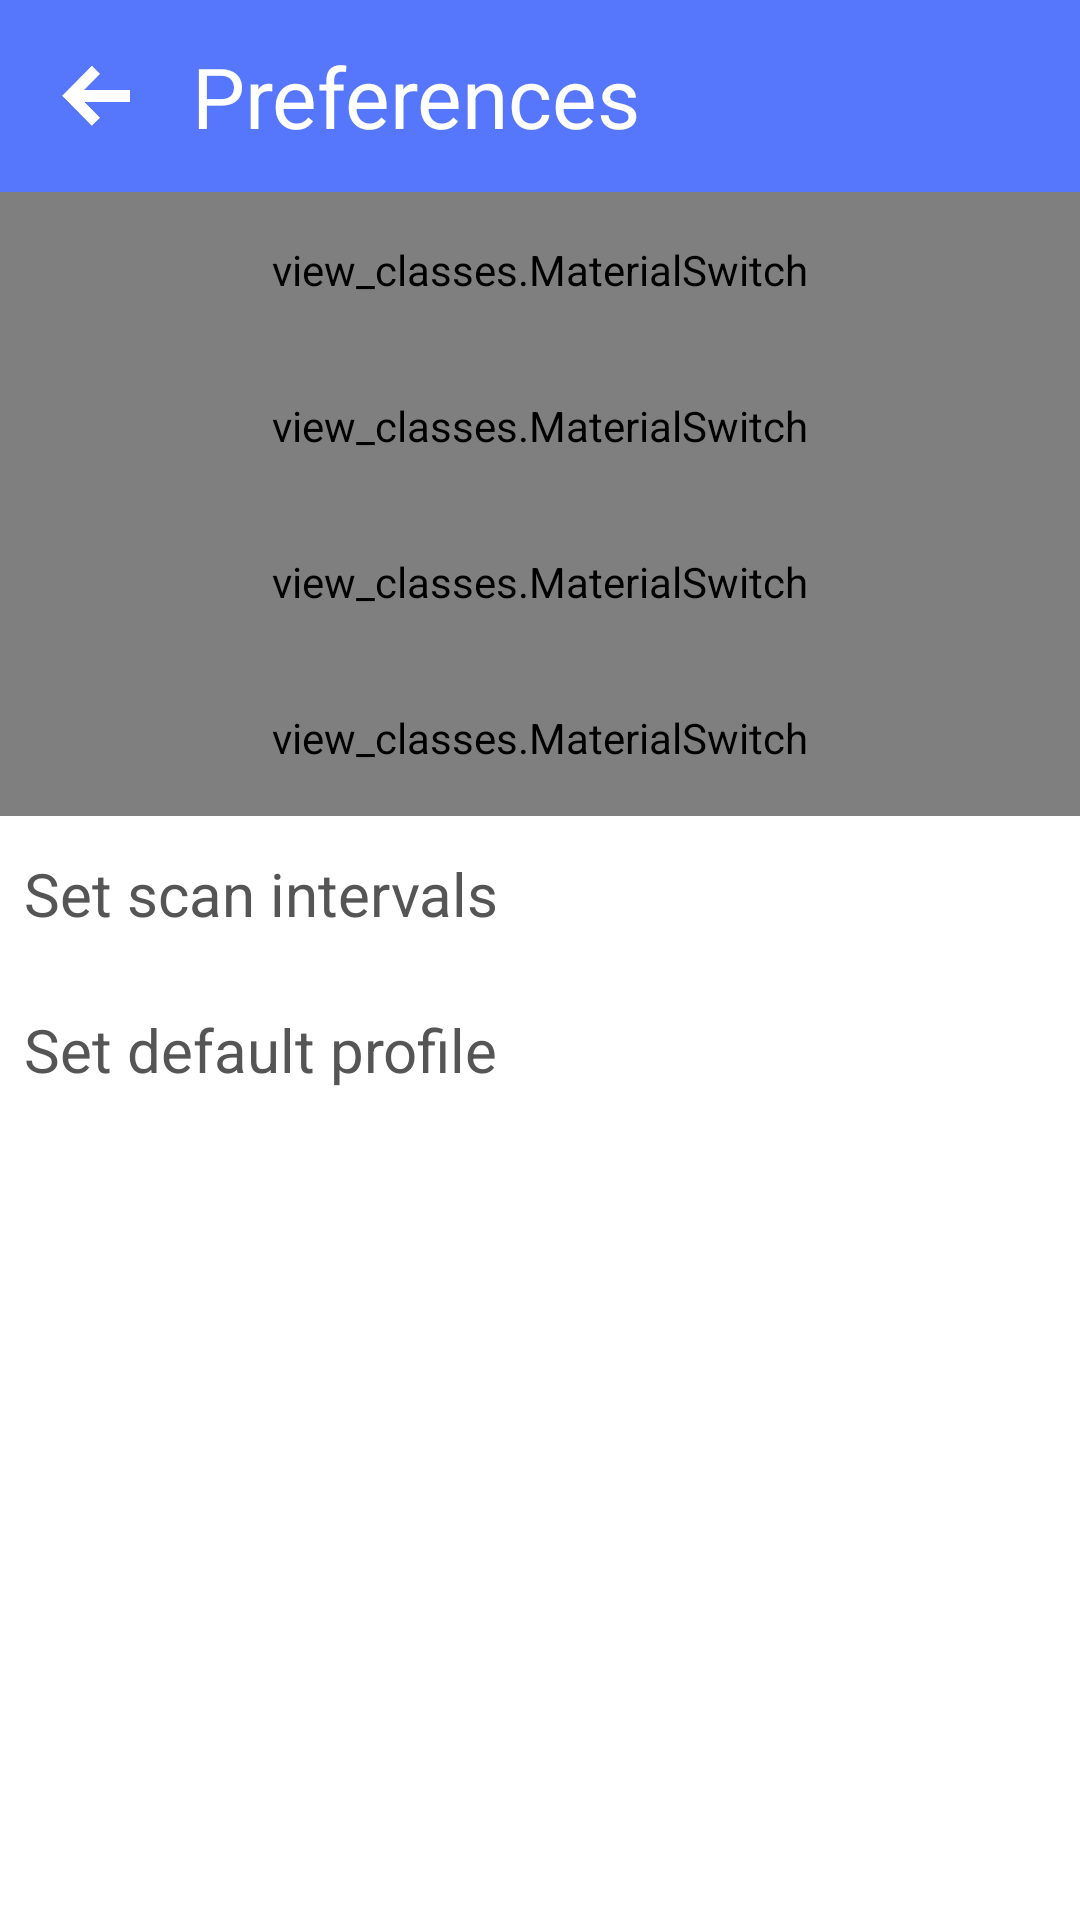

Android layout source for this screen:
<!-- AndroidManifest.xml: application theme AppTheme -->
<!-- res/layout/preferences.xml -->
<?xml version="1.0" encoding="utf-8"?>
<LinearLayout xmlns:android="http://schemas.android.com/apk/res/android"
    xmlns:app="http://schemas.android.com/apk/res-auto"
    android:layout_width="match_parent"
    android:layout_height="match_parent"
    android:orientation="vertical">

    <RelativeLayout
        android:id="@+id/c"
        android:layout_width="fill_parent"
        android:layout_height="wrap_content"
        android:background="@color/material_blue_light">

        <ImageView
            android:id="@+id/cancel"
            android:layout_width="56dp"
            android:layout_height="56dp"
            android:layout_margin="4dp"
            android:background="@drawable/menu_selector"
            android:padding="14dp"
            android:scaleType="centerInside"
            android:src="@drawable/back" />

        <TextView
            android:id="@+id/title"
            android:layout_width="fill_parent"
            android:layout_height="wrap_content"
            android:layout_centerVertical="true"
            android:layout_toLeftOf="@+id/save"
            android:layout_toRightOf="@+id/cancel"
            android:ellipsize="end"
            android:maxLines="1"
            android:text="Preferences"
            android:textColor="@color/white"
            android:textSize="28sp" />

    </RelativeLayout>

    <view_classes.MaterialSwitch
        android:id="@+id/play_preview"
        android:layout_width="fill_parent"
        android:layout_height="52dp"
        app:text="Play preview sound when editing" />

    <view_classes.MaterialSwitch
        android:id="@+id/toast_when_profile_set"
        android:layout_width="fill_parent"
        android:layout_height="52dp"
        app:text="Toast when profile is set" />

    <view_classes.MaterialSwitch
        android:id="@+id/override_timer_duration"
        android:layout_width="fill_parent"
        android:layout_height="52dp"
        app:text="Override timer duration" />

    <view_classes.MaterialSwitch
        android:id="@+id/only_receivers"
        android:layout_width="fill_parent"
        android:layout_height="52dp"
        app:text="Only use receivers" />

    <TextView
        android:id="@+id/scan_intervals"
        android:layout_width="fill_parent"
        android:layout_height="52dp"
        android:gravity="center_vertical"
        android:padding="8dp"
        android:text="Set scan intervals"
        android:textColor="@color/dark_grey_text"
        android:textSize="20sp" />

    <TextView
        android:id="@+id/default_profile"
        android:layout_width="fill_parent"
        android:layout_height="52dp"
        android:gravity="center_vertical"
        android:padding="8dp"
        android:text="Set default profile"
        android:textColor="@color/dark_grey_text"
        android:textSize="20sp" />

</LinearLayout>
<!-- resources referenced by this layout -->
<resources>
  <color name="dark_grey_text">#555555</color>
  <color name="material_blue_light">#5677fc</color>
  <color name="white">#fff</color>
  <!-- drawable back: png bitmap (drawable, 4700 bytes) -->
  <!-- drawable menu_selector (drawable) -->
  <?xml version="1.0" encoding="utf-8"?>
  <selector xmlns:android="http://schemas.android.com/apk/res/android">
      <item android:drawable="@color/material_blue_lightr" android:state_pressed="true" />
  </selector>
  <style name="AppTheme" parent="android:Theme.Light.NoTitleBar">
          
      </style>
  <color name="material_blue_lightr">#738ffe</color>
</resources>
